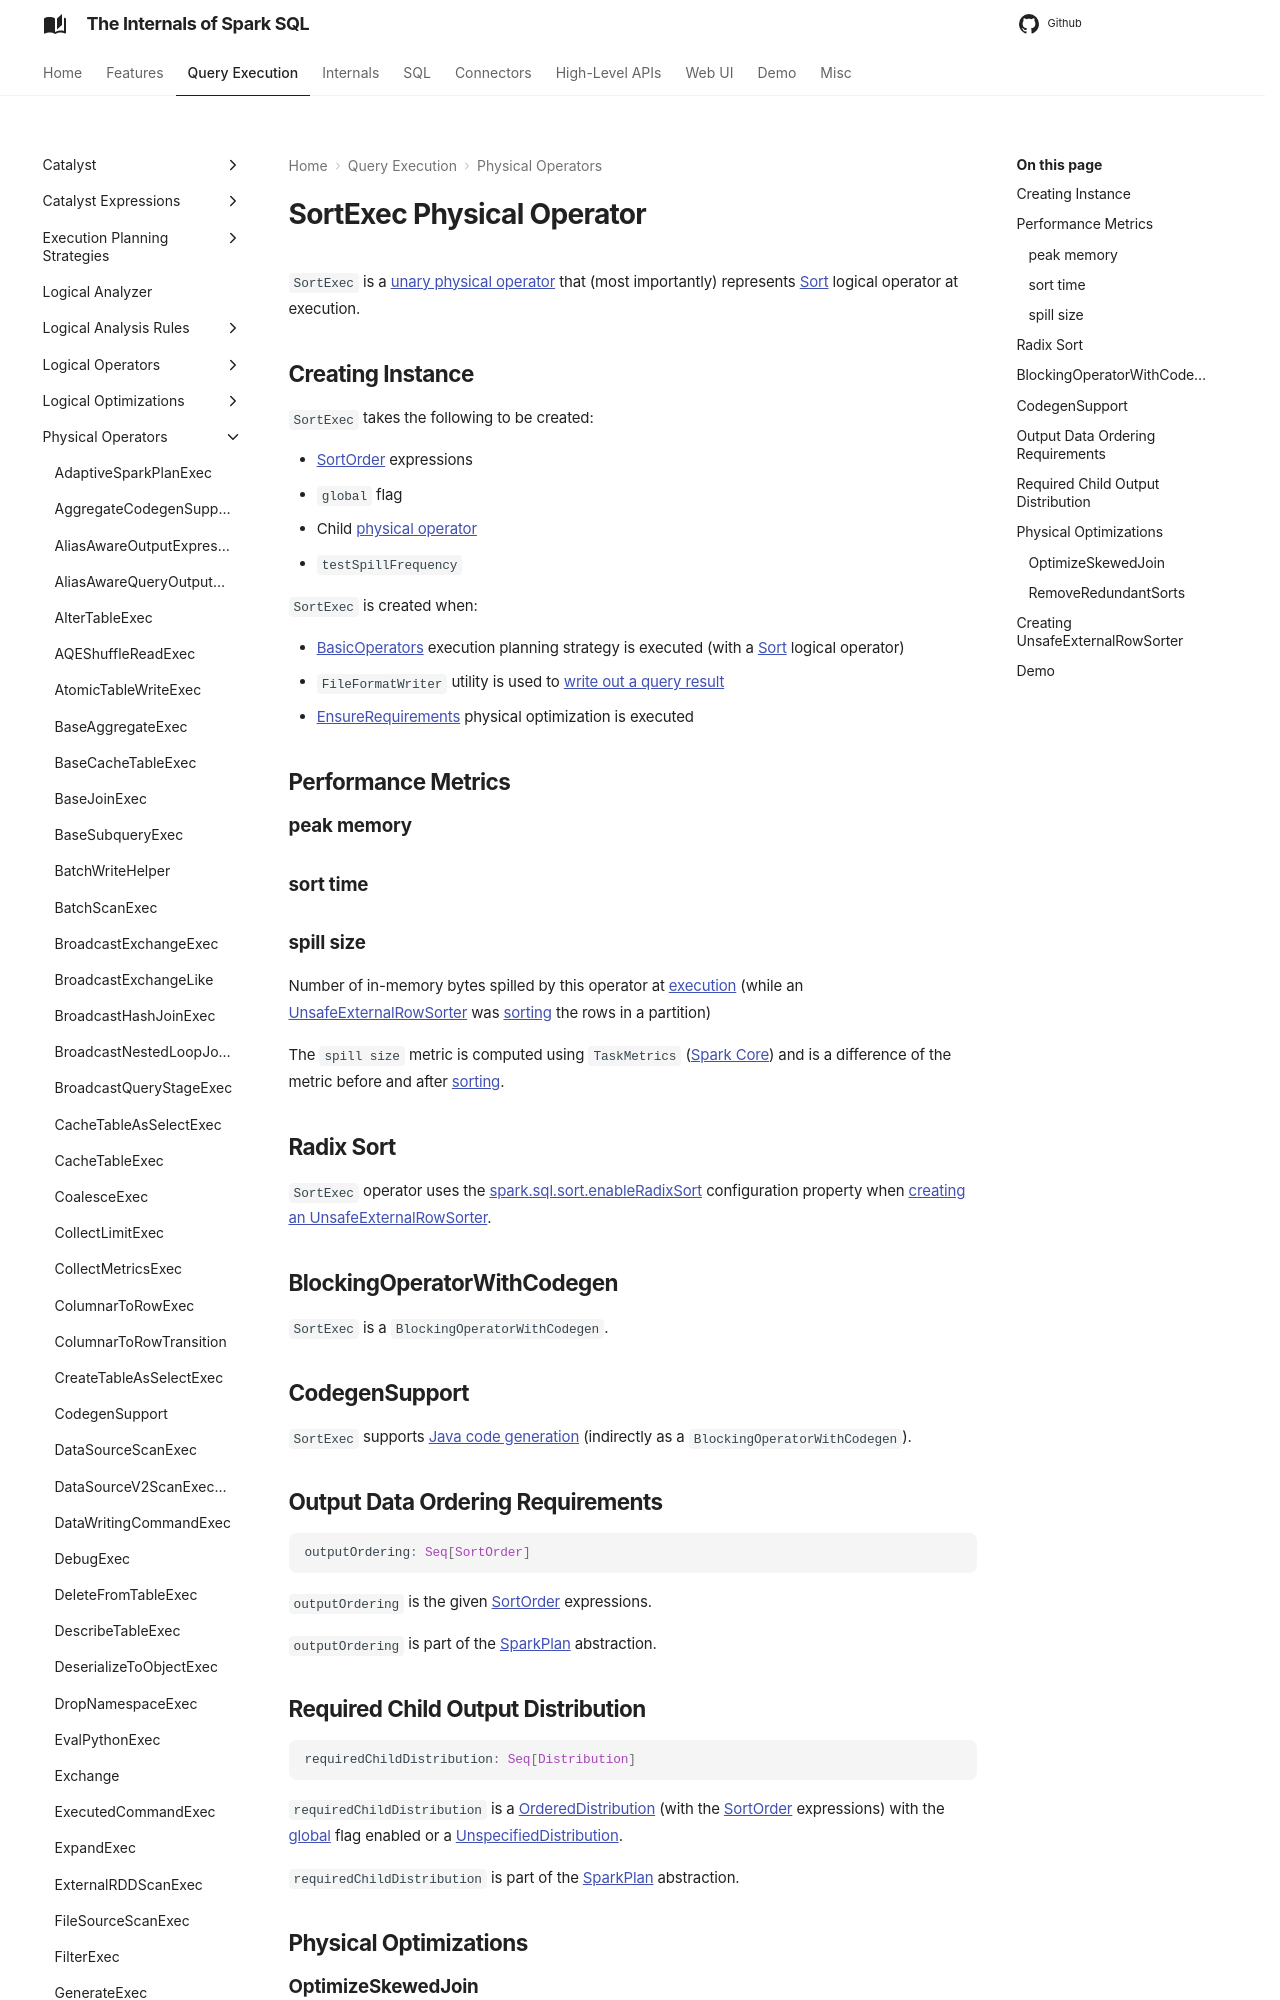

repository: japila-books/spark-sql-internals · page: physical-operators/SortExec/index.html · generator: mkdocs

---
title: SortExec
---

# SortExec Physical Operator

`SortExec` is a [unary physical operator](UnaryExecNode.md) that (most importantly) represents [Sort](../logical-operators/Sort.md) logical operator at execution.

## Creating Instance

`SortExec` takes the following to be created:

* <span id="sortOrder"> [SortOrder](../expressions/SortOrder.md) expressions
* <span id="global"> `global` flag
* <span id="child"> Child [physical operator](SparkPlan.md)
* <span id="testSpillFrequency"> `testSpillFrequency`

`SortExec` is created when:

* [BasicOperators](../execution-planning-strategies/BasicOperators.md#Sort) execution planning strategy is executed (with a [Sort](../logical-operators/Sort.md) logical operator)
* `FileFormatWriter` utility is used to [write out a query result](../files/FileFormatWriter.md#write)
* [EnsureRequirements](../physical-optimizations/EnsureRequirements.md) physical optimization is executed

## Performance Metrics

### peak memory { #peakMemory }

### sort time { #sortTime }

### spill size { #spillSize }

Number of in-memory bytes spilled by this operator at [execution](#doExecute) (while an [UnsafeExternalRowSorter](#createSorter) was [sorting](../UnsafeExternalRowSorter.md#sort) the rows in a partition)

The `spill size` metric is computed using `TaskMetrics` ([Spark Core]({{ book.spark_core }}/executor/TaskMetrics#memoryBytesSpilled)) and is a difference of the metric before and after [sorting](../UnsafeExternalRowSorter.md#sort).

## <span id="enableRadixSort"><span id="spark.sql.sort.enableRadixSort"> Radix Sort

`SortExec` operator uses the [spark.sql.sort.enableRadixSort](../configuration-properties.md#spark.sql.sort.enableRadixSort) configuration property when [creating an UnsafeExternalRowSorter](#createSorter).

## <span id="BlockingOperatorWithCodegen"> BlockingOperatorWithCodegen

`SortExec` is a `BlockingOperatorWithCodegen`.

## <span id="CodegenSupport"> CodegenSupport

`SortExec` supports [Java code generation](CodegenSupport.md) (indirectly as a `BlockingOperatorWithCodegen`).

## <span id="outputOrdering"> Output Data Ordering Requirements

```scala
outputOrdering: Seq[SortOrder]
```

`outputOrdering` is the given [SortOrder](#sortOrder) expressions.

`outputOrdering` is part of the [SparkPlan](SparkPlan.md#outputOrdering) abstraction.
